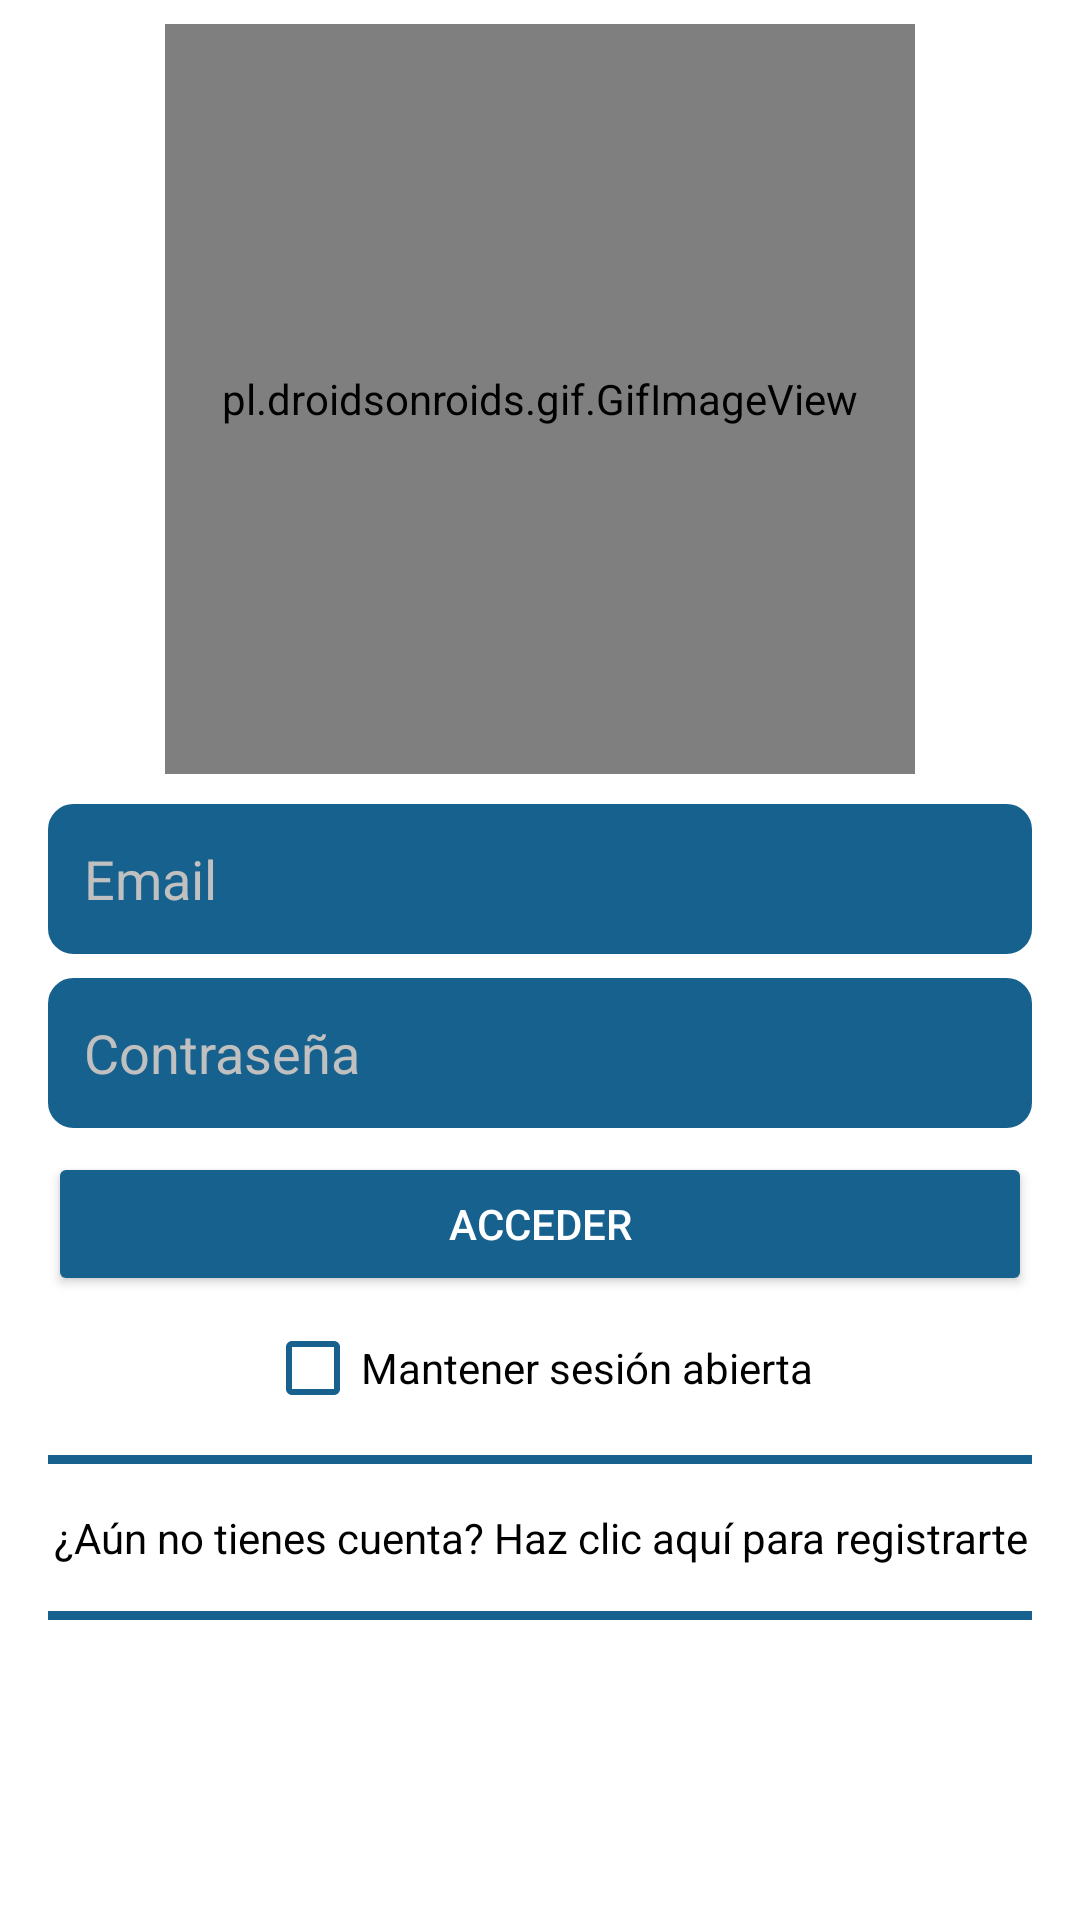

Layout XML and referenced resources for this Android screen:
<!-- AndroidManifest.xml: application theme Theme.EntertainmentLounge -->
<!-- res/layout/fragment_auth.xml -->
<?xml version="1.0" encoding="utf-8"?>
<androidx.constraintlayout.widget.ConstraintLayout xmlns:android="http://schemas.android.com/apk/res/android"
    xmlns:app="http://schemas.android.com/apk/res-auto"
    xmlns:tools="http://schemas.android.com/tools"
    android:layout_width="match_parent"
    android:layout_height="match_parent"
    tools:context=".Fragmentos.acceso.AuthFragment">

    <LinearLayout
        android:id="@+id/linearLayout"
        android:layout_width="0dp"
        android:layout_height="wrap_content"
        android:layout_marginStart="16dp"
        android:layout_marginTop="8dp"
        android:layout_marginEnd="16dp"
        android:orientation="vertical"
        app:layout_constraintEnd_toEndOf="parent"
        app:layout_constraintHorizontal_bias="0.0"
        app:layout_constraintStart_toStartOf="parent"
        app:layout_constraintTop_toTopOf="parent">

        <pl.droidsonroids.gif.GifImageView
            android:id="@+id/logoGif"
            android:layout_width="250dp"
            android:layout_height="250dp"
            android:layout_gravity="center"
            android:src="@drawable/logo1" />

        <Space
            android:layout_width="match_parent"
            android:layout_height="10dp" />

        <EditText
            android:id="@+id/etEmail"
            android:layout_width="match_parent"
            android:layout_height="50dp"
            android:background="@drawable/custom_input"
            android:backgroundTint="@color/azul_app"
            android:drawableStart="@drawable/custom_email_icon"
            android:drawablePadding="12dp"
            android:ems="10"
            android:hint="Email"
            android:inputType="textEmailAddress"
            android:paddingStart="12dp"
            android:paddingEnd="12dp"
            android:textColor="@color/white"
            android:textColorHint="@color/grey" />

        <Space
            android:layout_width="match_parent"
            android:layout_height="8dp" />

        <EditText
            android:id="@+id/etPassword"
            android:layout_width="match_parent"
            android:layout_height="50dp"
            android:background="@drawable/custom_input"
            android:backgroundTint="@color/azul_app"
            android:drawableStart="@drawable/custom_lock_icon"
            android:drawablePadding="12dp"
            android:ems="10"
            android:hint="Contraseña"
            android:inputType="textPassword"
            android:paddingStart="12dp"
            android:paddingEnd="12dp"
            android:textColor="@color/white"
            android:textColorHint="@color/grey" />

        <Space
            android:layout_width="match_parent"
            android:layout_height="8dp" />

        <LinearLayout
            android:layout_width="match_parent"
            android:layout_height="match_parent"
            android:orientation="horizontal">

            <Button
                android:id="@+id/btnEntrar"
                android:layout_width="wrap_content"
                android:layout_height="wrap_content"
                android:layout_weight="1"
                android:backgroundTint="@color/azul_app"
                android:text="Acceder"
                android:textColor="@color/white" />

        </LinearLayout>

        <CheckBox
            android:id="@+id/chkbxMantenerSesion"
            android:layout_width="wrap_content"
            android:layout_height="wrap_content"
            android:layout_gravity="center"
            android:layout_weight="1"
            android:buttonTint="#16618D"
            android:text="Mantener sesión abierta"
            android:textColor="@color/black" />

        <Space
            android:layout_width="match_parent"
            android:layout_height="5dp" />

        <View
            android:id="@+id/divider6"
            android:layout_width="match_parent"
            android:layout_height="3dp"
            android:background="@color/azul_app" />

        <Space
            android:layout_width="match_parent"
            android:layout_height="15dp" />

        <TextView
            android:id="@+id/tvRegister"
            android:layout_width="match_parent"
            android:layout_height="wrap_content"
            android:text="¿Aún no tienes cuenta? Haz clic aquí para registrarte"
            android:textAlignment="center"
            android:textColor="@color/black" />

        <Space
            android:layout_width="match_parent"
            android:layout_height="15dp" />

        <View
            android:id="@+id/divider7"
            android:layout_width="match_parent"
            android:layout_height="3dp"
            android:background="@color/azul_app" />

        <Space
            android:layout_width="match_parent"
            android:layout_height="15dp" />

        <ProgressBar
            android:id="@+id/loadingLogin"
            style="?android:attr/progressBarStyle"
            android:layout_width="wrap_content"
            android:layout_height="wrap_content"
            android:layout_gravity="center"
            android:indeterminateTint="#16618D"
            android:indeterminateTintMode="src_atop"
            android:visibility="invisible" />

    </LinearLayout>

</androidx.constraintlayout.widget.ConstraintLayout>
<!-- resources referenced by this layout -->
<resources>
  <color name="azul_app">#16618D</color>
  <color name="black">#FF000000</color>
  <color name="grey">#C0C0C0</color>
  <color name="white">#FFFFFFFF</color>
  <!-- drawable custom_input (drawable) -->
  <?xml version="1.0" encoding="utf-8"?>
  <selector xmlns:android="http://schemas.android.com/apk/res/android">
      <item android:state_enabled="true" android:state_focused="true">
          <shape android:shape="rectangle">
              <corners android:radius="10dp"/>
              <stroke android:color="#F17300" android:width="1dp"/>
          </shape>
      </item>
  
      <item android:state_enabled="true">
          <shape android:shape="rectangle">
              <corners android:radius="8dp"/>
              <stroke android:color="@color/black" android:width="1dp"/>
          </shape>
      </item>
  </selector>
  <!-- drawable logo1: gif bitmap (drawable-v24, 105141 bytes) -->
  <style name="Theme.EntertainmentLounge" parent="Theme.MaterialComponents.DayNight.DarkActionBar">
          
          <item name="colorPrimary">@color/purple_500</item>
          <item name="colorPrimaryVariant">@color/purple_700</item>
          <item name="colorOnPrimary">@color/white</item>
          
          <item name="colorSecondary">@color/teal_200</item>
          <item name="colorSecondaryVariant">@color/teal_700</item>
          <item name="colorOnSecondary">@color/black</item>
          
          <item name="android:statusBarColor" tools:targetApi="l">?attr/colorPrimaryVariant</item>
          
      </style>
  <color name="purple_500">#FF6200EE</color>
  <color name="purple_700">#FF3700B3</color>
  <color name="teal_200">#FF03DAC5</color>
  <color name="teal_700">#FF018786</color>
</resources>
